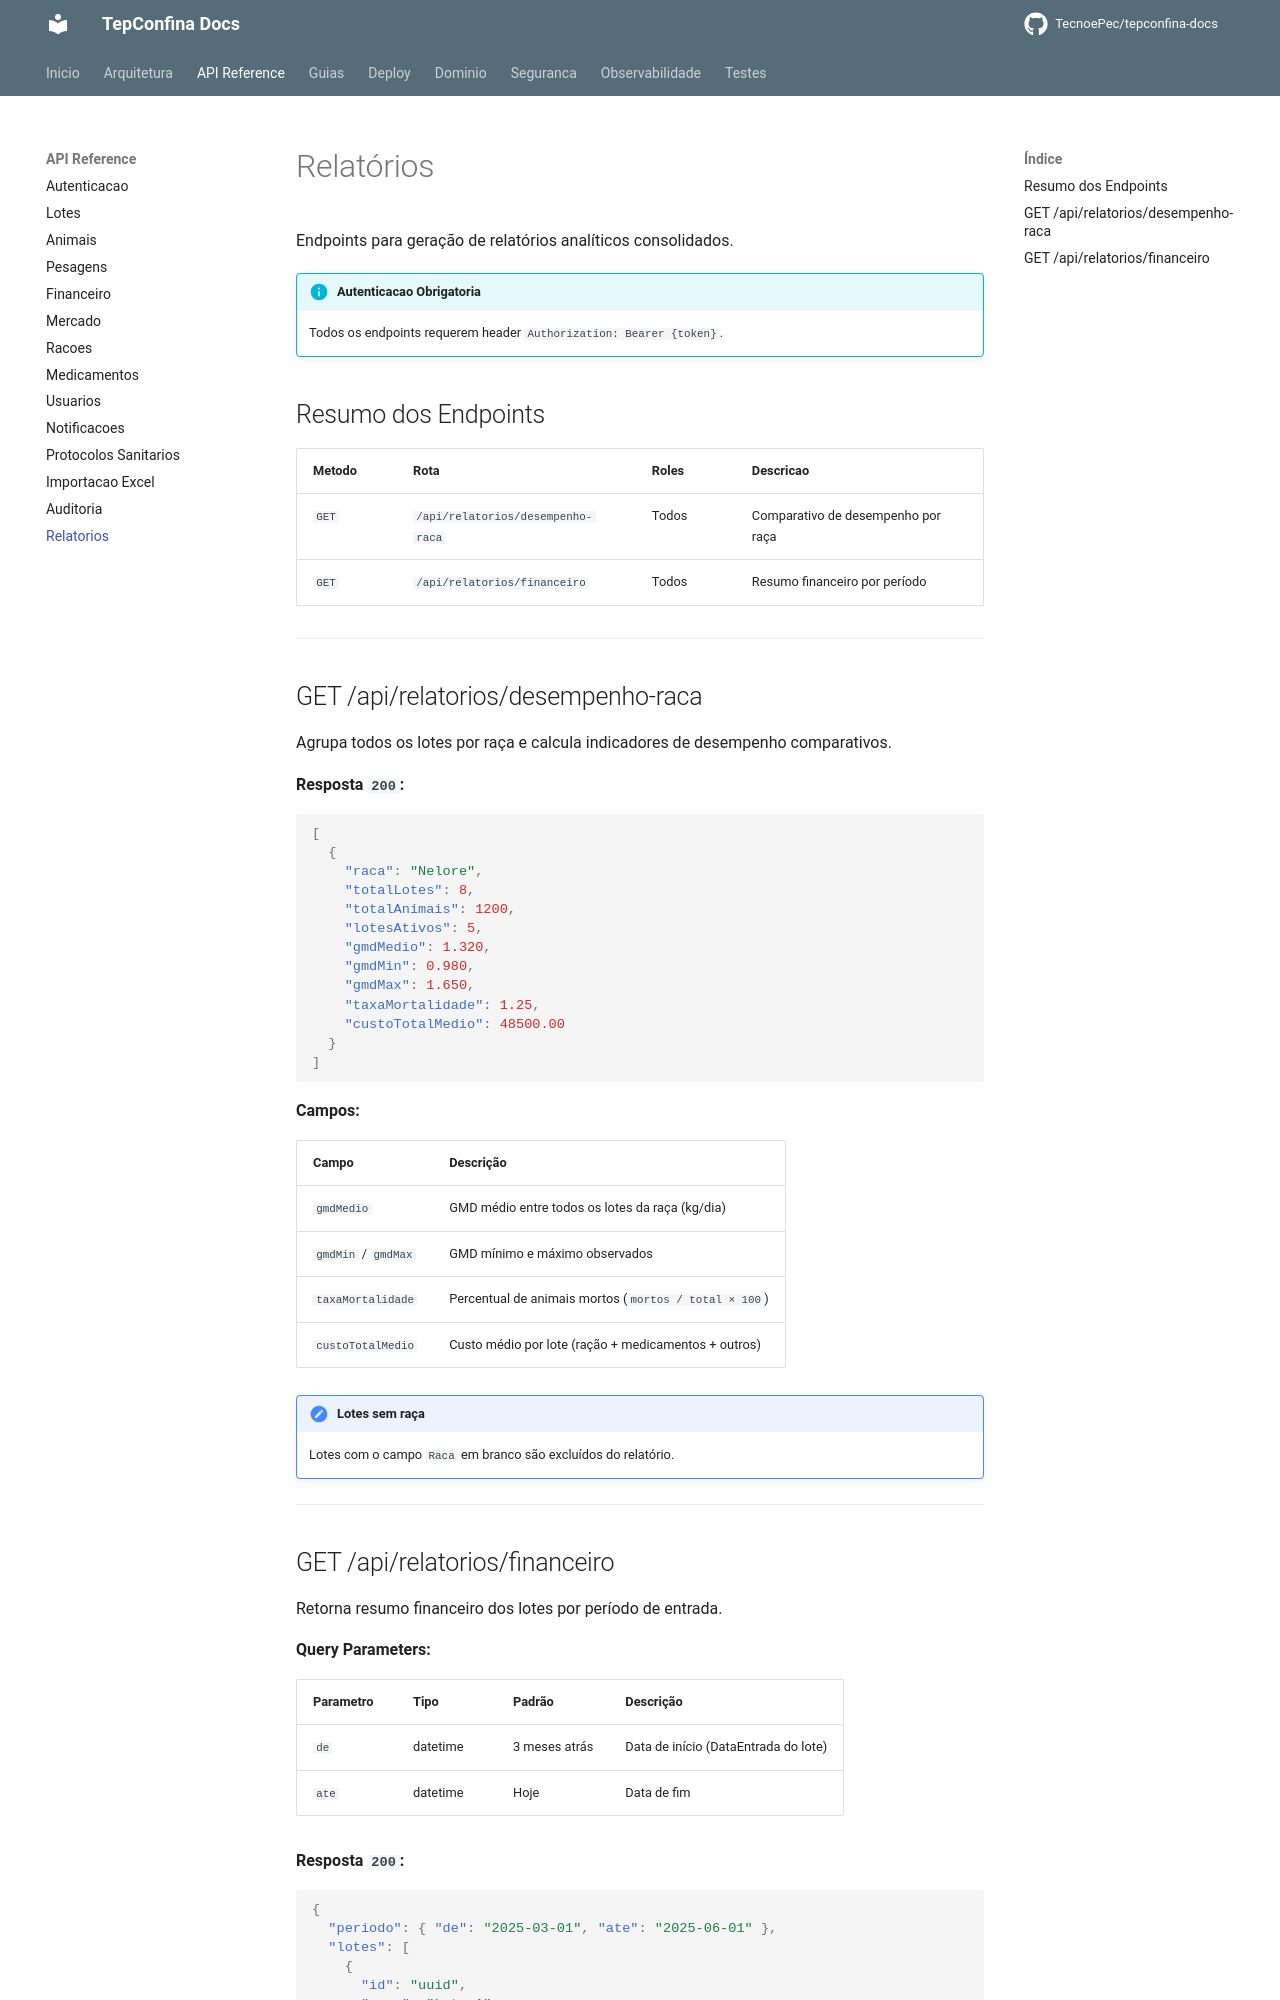

repository: TecnoePec/tepconfina-docs · page: api/relatorios/index.html · generator: mkdocs

# Relatórios

Endpoints para geração de relatórios analíticos consolidados.

!!! info "Autenticacao Obrigatoria"
    Todos os endpoints requerem header `Authorization: Bearer {token}`.

## Resumo dos Endpoints

| Metodo | Rota | Roles | Descricao |
|--------|------|-------|-----------|
| `GET` | `/api/relatorios/desempenho-raca` | Todos | Comparativo de desempenho por raça |
| `GET` | `/api/relatorios/financeiro` | Todos | Resumo financeiro por período |

---

## GET /api/relatorios/desempenho-raca

Agrupa todos os lotes por raça e calcula indicadores de desempenho comparativos.

**Resposta `200`:**

```json
[
  {
    "raca": "Nelore",
    "totalLotes": 8,
    "totalAnimais": 1200,
    "lotesAtivos": 5,
    "gmdMedio": 1.320,
    "gmdMin": 0.980,
    "gmdMax": 1.650,
    "taxaMortalidade": 1.25,
    "custoTotalMedio": 48500.00
  }
]
```

**Campos:**

| Campo | Descrição |
|-------|-----------|
| `gmdMedio` | GMD médio entre todos os lotes da raça (kg/dia) |
| `gmdMin` / `gmdMax` | GMD mínimo e máximo observados |
| `taxaMortalidade` | Percentual de animais mortos (`mortos / total × 100`) |
| `custoTotalMedio` | Custo médio por lote (ração + medicamentos + outros) |

!!! note "Lotes sem raça"
    Lotes com o campo `Raca` em branco são excluídos do relatório.

---
